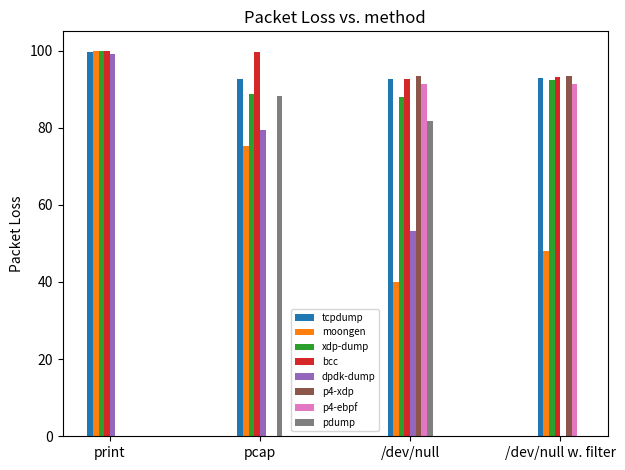
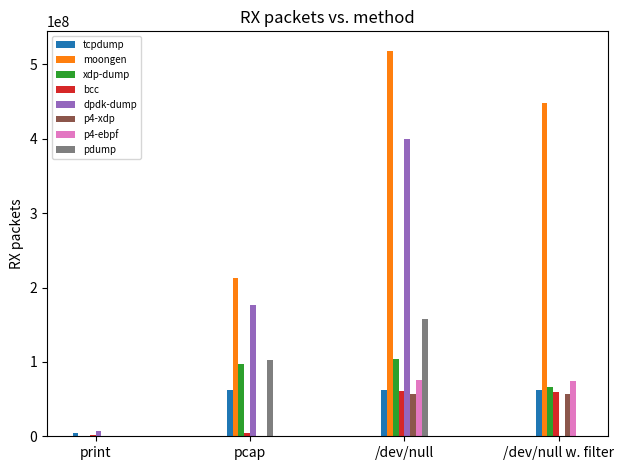

These figures' Python source, in order:
import matplotlib.pyplot as plt
import numpy as np

labels = ['print', 'pcap', '/dev/null', '/dev/null w. filter']
tcpdump = [3854197, 62527430, 62907788, 61602103]
moongen = [279853, 212805119, 518657863, 448772404]
pdump = [0, 102185086, 158297349, 0]
xdp = [892457, 97197078, 103568567, 66722471]
bcc = [1412441, 4190632, 61040784, 59974560]
p4_ebpf = [0, 0, 75746418 ,74753022]
p4_xdp = [0, 0, 56924483, 56543853]
dpdkdump = [7379281, 176716151, 399777254, 0]

tcpdump_loss = [99.56, 92.64, 92.60, 92.75]
moongen_loss = [99.97, 75.33, 40.01, 48.13]
pdump_loss = [0, 88.20,  81.75, 0]
xdp_loss = [99.9, 88.67, 88, 92.24]
bcc_loss = [99.84, 99.52, 92.69, 93.12]
p4_ebpf_loss = [0, 0, 91.27 ,91.39]
p4_xdp_loss = [0, 0, 93.44, 93.50]
dpdkdump_loss = [99.13, 79.32, 53.22, 0]

x = np.arange(len(labels))  # the label locations
width = 0.30  # the width of the bars

fig, ax = plt.subplots()
rects1 = ax.bar(x - 4*width/8 + width/16, tcpdump_loss, width/8, label='tcpdump')
rects2 = ax.bar(x - 3*width/8 + width/16, moongen_loss, width/8, label='moongen')
rects3 = ax.bar(x - 2*width/8 + width/16, xdp_loss, width/8, label='xdp-dump')
rects4 = ax.bar(x - width/8 + width/16, bcc_loss, width/8, label='bcc')
rects5 = ax.bar(x + width/8 - width/16, dpdkdump_loss, width/8, label='dpdk-dump')
rects6 = ax.bar(x + 2*width/8 - width/16, p4_xdp_loss, width/8, label='p4-xdp')
rects7 = ax.bar(x + 3*width/8 - width/16, p4_ebpf_loss, width/8, label='p4-ebpf')
rects8 = ax.bar(x + 4*width/8 - width/16, pdump_loss, width/8, label='pdump')
# Add some text for labels, title and custom x-axis tick labels, etc.
ax.set_ylabel('Packet Loss')
ax.set_title('Packet Loss vs. method')
ax.set_xticks(x)
ax.set_xticklabels(labels)
ax.legend(prop={'size': 7})

fig.tight_layout()

plt.savefig("pkt_loss.png")

fig, ax = plt.subplots()
rects1 = ax.bar(x - 4*width/8 + width/16, tcpdump, width/8, label='tcpdump')
rects2 = ax.bar(x - 3*width/8 + width/16, moongen, width/8, label='moongen')
rects3 = ax.bar(x - 2*width/8 + width/16, xdp, width/8, label='xdp-dump')
rects4 = ax.bar(x - 1*width/8 + width/16, bcc, width/8, label='bcc')
rects5 = ax.bar(x + width/8 - width/16, dpdkdump, width/8, label='dpdk-dump')
rects6 = ax.bar(x + 2*width/8 - width/16, p4_xdp, width/8, label='p4-xdp')
rects7 = ax.bar(x + 3*width/8 - width/16, p4_ebpf, width/8, label='p4-ebpf')
rects8 = ax.bar(x + 4*width/8 - width/16, pdump, width/8, label='pdump')
# Add some text for labels, title and custom x-axis tick labels, etc.
ax.set_ylabel('RX packets')
ax.set_title('RX packets vs. method')
ax.set_xticks(x)
ax.set_xticklabels(labels)
ax.legend( prop={'size': 7})

fig.tight_layout()

plt.savefig("rx_methods.png")

#plt.show()